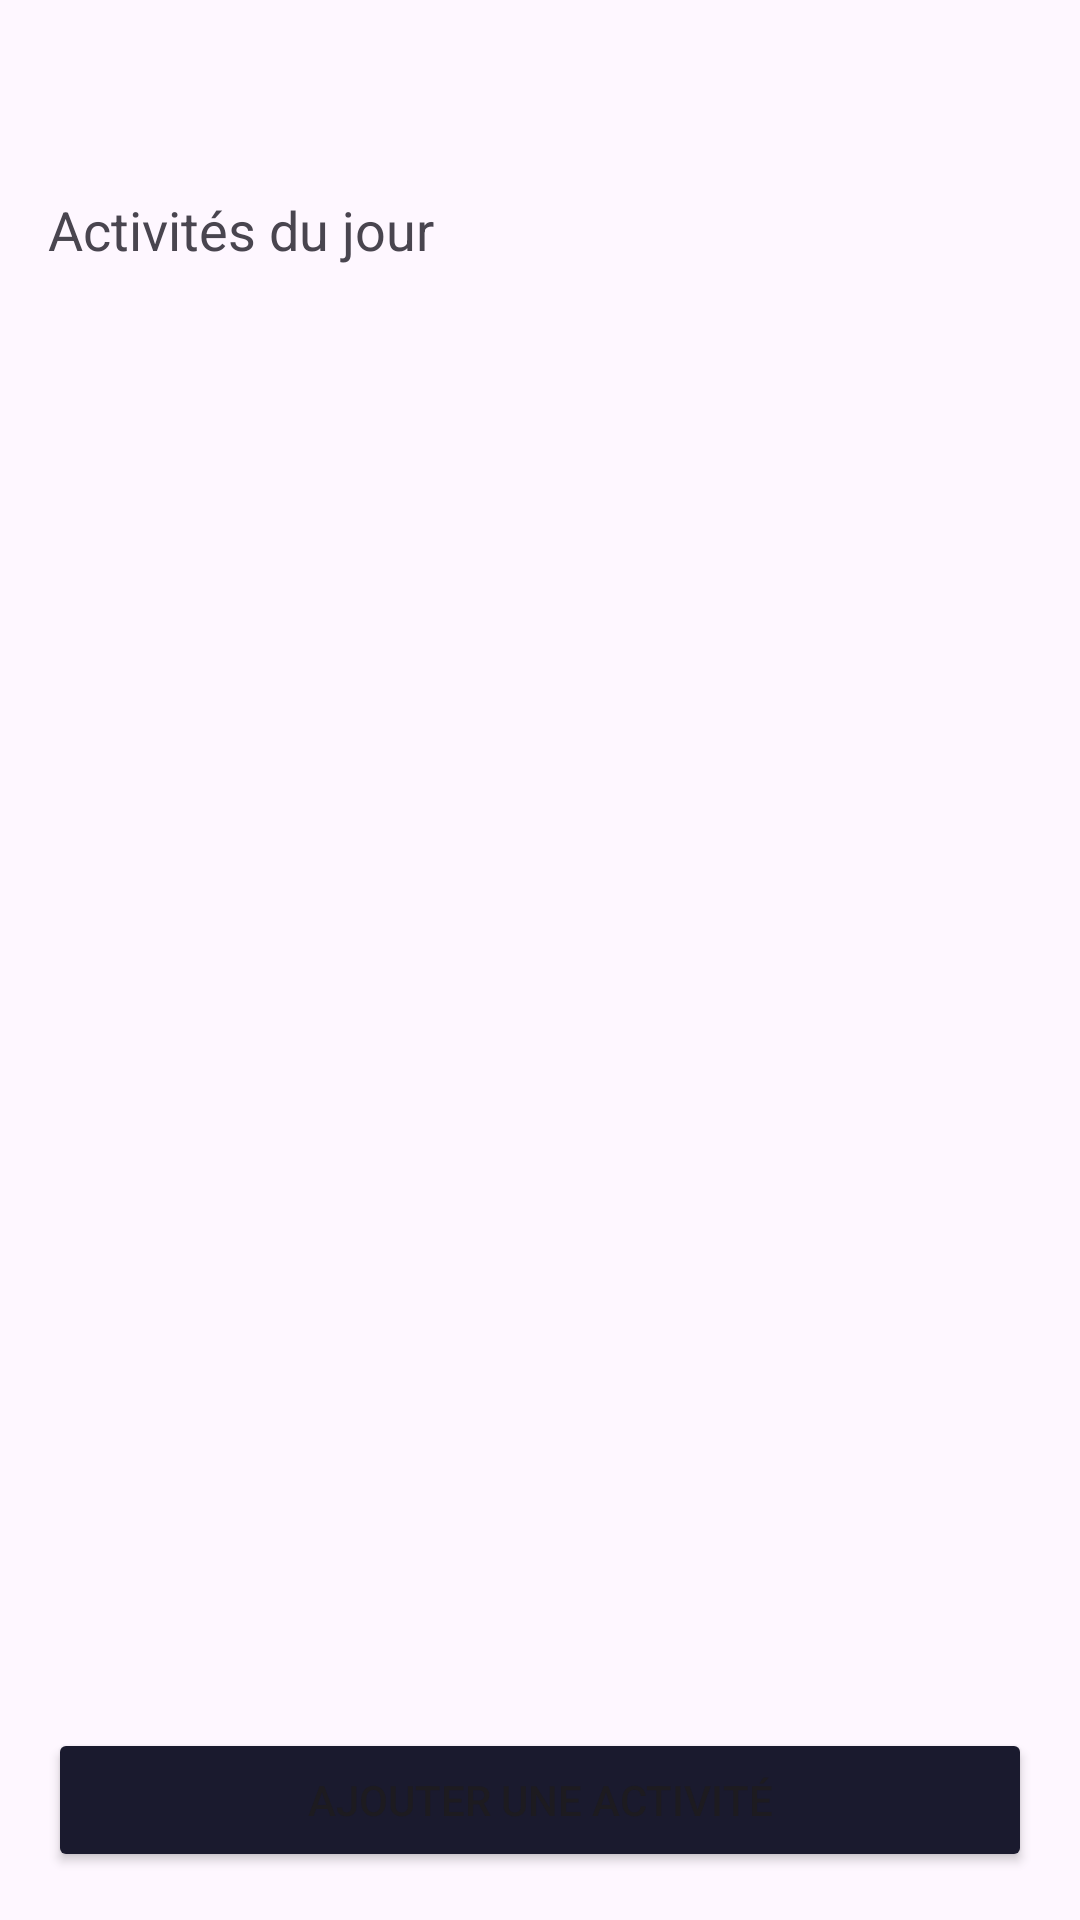

Here is an Android app screen rendered from its layout file. Give the layout XML and the strings, colors and styles it references.
<!-- AndroidManifest.xml: application theme Theme.MyTime -->
<!-- res/layout/activity_day_detail.xml -->
<?xml version="1.0" encoding="utf-8"?>
<LinearLayout xmlns:android="http://schemas.android.com/apk/res/android"
    android:layout_width="match_parent"
    android:layout_height="match_parent"
    android:orientation="vertical"
    android:padding="16dp">

    <TextView
        android:id="@+id/dateTextView"
        android:layout_width="wrap_content"
        android:layout_height="wrap_content"
        android:textSize="24sp"
        android:textStyle="bold"
        android:layout_marginBottom="16dp"/>

    <TextView
        android:layout_width="wrap_content"
        android:layout_height="wrap_content"
        android:text="Activités du jour"
        android:textSize="18sp"
        android:layout_marginBottom="8dp"/>

    <androidx.recyclerview.widget.RecyclerView
        android:id="@+id/activitiesRecyclerView"
        android:layout_width="match_parent"
        android:layout_height="0dp"
        android:layout_weight="1"
        android:layout_marginBottom="16dp"/>

    <Button
        android:id="@+id/addActivityButton"
        android:layout_width="match_parent"
        android:layout_height="wrap_content"
        android:text="Ajouter une activité"
        android:backgroundTint="@color/navy_blue"/>

</LinearLayout>
<!-- resources referenced by this layout -->
<resources>
  <color name="navy_blue">#1A1A2E</color>
  <style name="Theme.MyTime" parent="Base.Theme.MyTime" />
  <style name="Base.Theme.MyTime" parent="Theme.Material3.DayNight.NoActionBar">
          
          <item name="colorPrimary">@color/primary_color</item>
          
          <item name="android:statusBarColor">@color/surface_color</item>
          <item name="android:windowLightStatusBar">true</item>
      </style>
  <color name="primary_color">#5E60CE</color>
  <color name="surface_color">#FFFFFF</color>
</resources>
